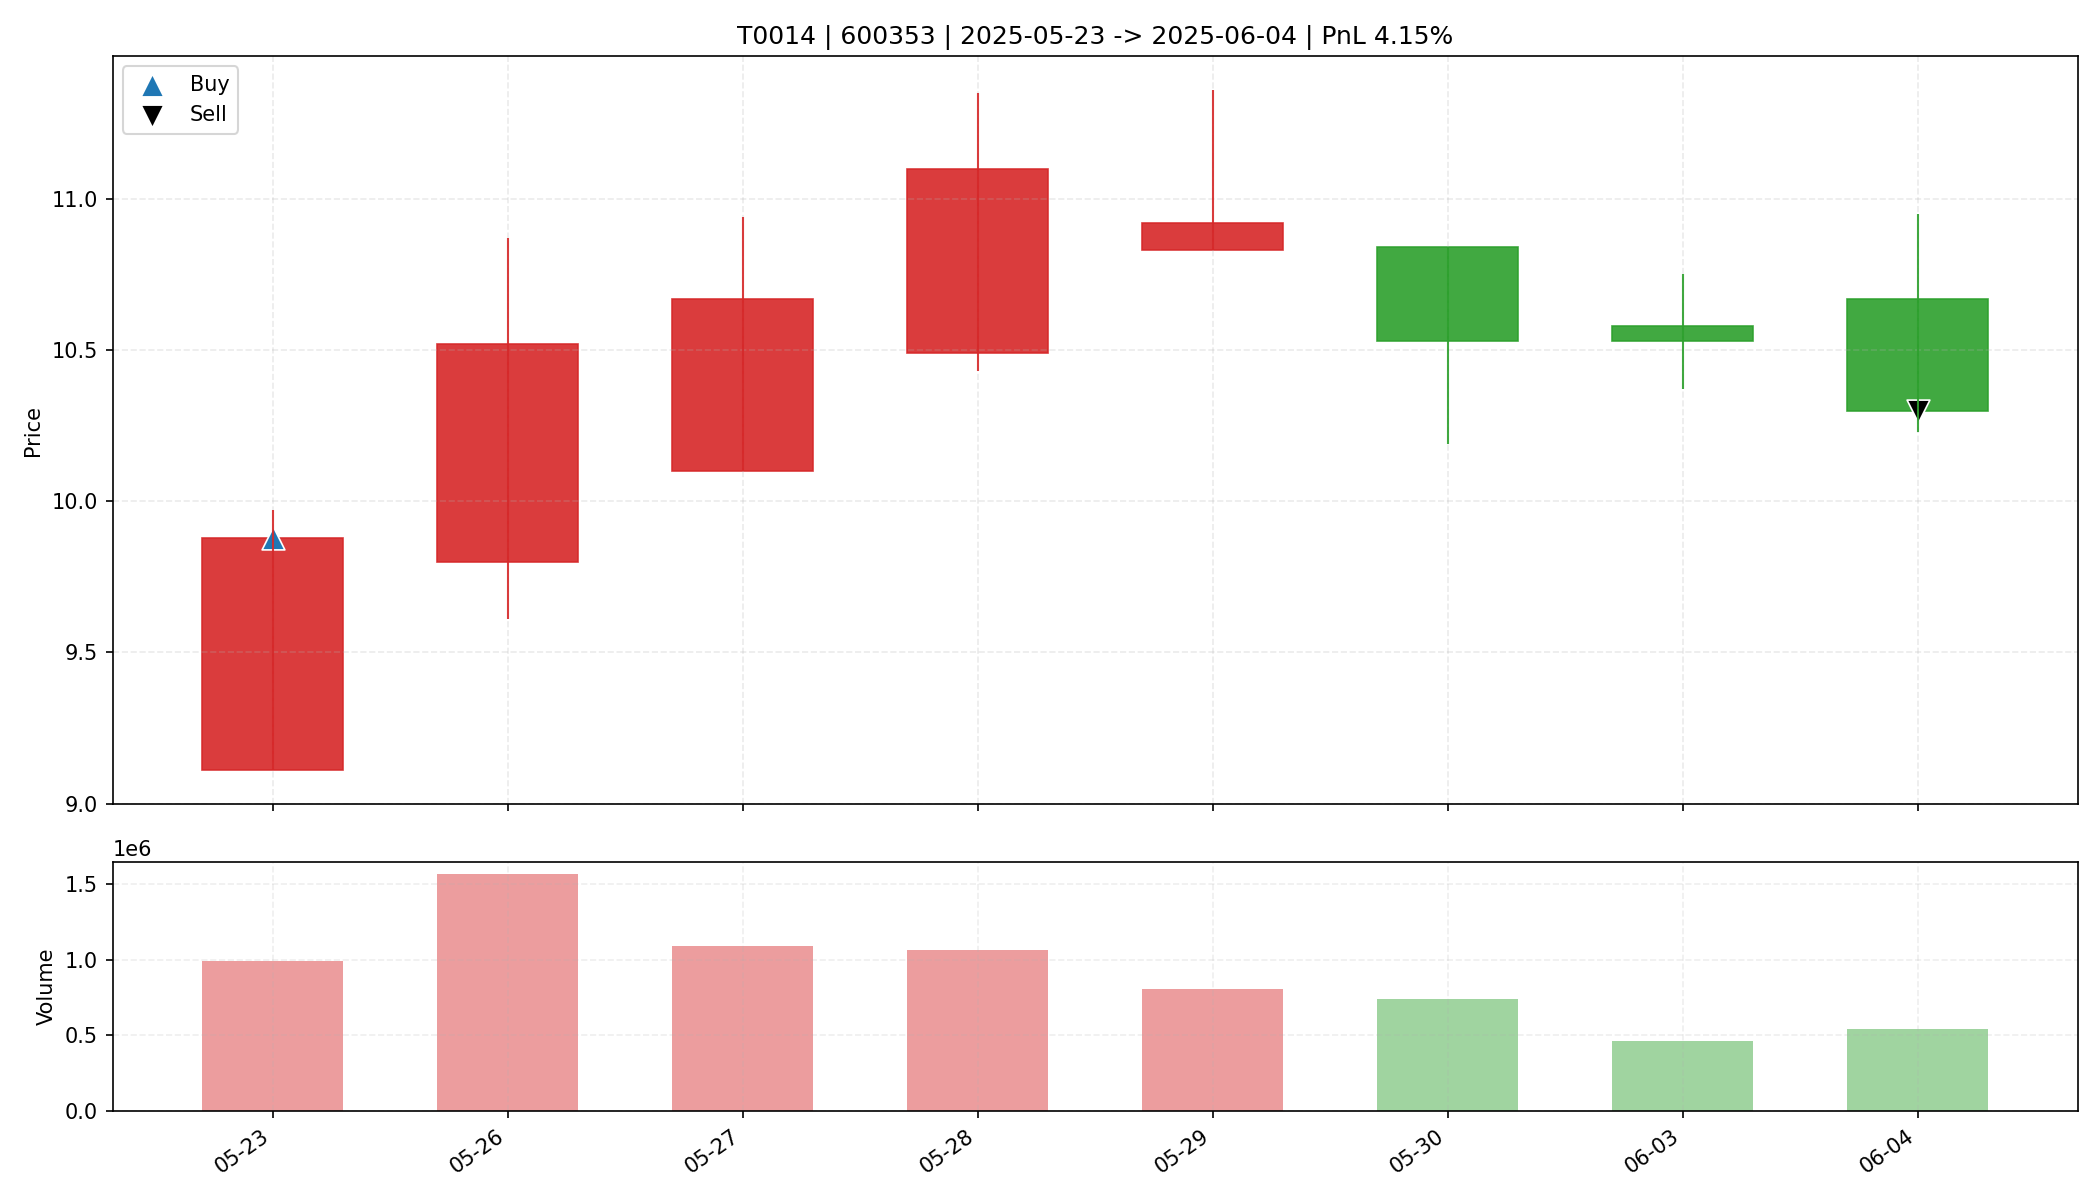

Source data for this figure (header and first rows):
date, open, high, low, close, amount, volume, trade_id, code, buy_date, sell_date, buy_price, sell_price, matched_shares, buy_reason, sell_reason, sell_profit_pct, sell_hold_days, is_buy_day, is_sell_day, holding_day_index
2025-05-23, 9.11, 9.97, 9.11, 9.88, 957701760, 992365, T0014, 600353, 2025-05-23, 2025-06-04, 9.88, 10.3, 1650, 前10日振幅9.7%, 阳线涨幅8.5%, 突破均线, 温和放量1.7倍, MA…, 跌破动态保利线, 4.147, 7.0, True, False, 0
2025-05-26, 9.8, 10.87, 9.61, 10.52, 1618049280, 1566672, T0014, 600353, 2025-05-23, 2025-06-04, 9.88, 10.3, 1650, 前10日振幅9.7%, 阳线涨幅8.5%, 突破均线, 温和放量1.7倍, MA…, 跌破动态保利线, 4.147, 7.0, False, False, 1
2025-05-27, 10.1, 10.94, 10.1, 10.67, 1156205568, 1089965, T0014, 600353, 2025-05-23, 2025-06-04, 9.88, 10.3, 1650, 前10日振幅9.7%, 阳线涨幅8.5%, 突破均线, 温和放量1.7倍, MA…, 跌破动态保利线, 4.147, 7.0, False, False, 2
2025-05-28, 10.49, 11.35, 10.43, 11.1, 1163978112, 1062322, T0014, 600353, 2025-05-23, 2025-06-04, 9.88, 10.3, 1650, 前10日振幅9.7%, 阳线涨幅8.5%, 突破均线, 温和放量1.7倍, MA…, 跌破动态保利线, 4.147, 7.0, False, False, 3
2025-05-29, 10.83, 11.36, 10.83, 10.92, 892089728, 808251, T0014, 600353, 2025-05-23, 2025-06-04, 9.88, 10.3, 1650, 前10日振幅9.7%, 阳线涨幅8.5%, 突破均线, 温和放量1.7倍, MA…, 跌破动态保利线, 4.147, 7.0, False, False, 4
2025-05-30, 10.84, 10.84, 10.19, 10.53, 776740864, 738957, T0014, 600353, 2025-05-23, 2025-06-04, 9.88, 10.3, 1650, 前10日振幅9.7%, 阳线涨幅8.5%, 突破均线, 温和放量1.7倍, MA…, 跌破动态保利线, 4.147, 7.0, False, False, 5
2025-06-03, 10.58, 10.75, 10.37, 10.53, 491136288, 464017, T0014, 600353, 2025-05-23, 2025-06-04, 9.88, 10.3, 1650, 前10日振幅9.7%, 阳线涨幅8.5%, 突破均线, 温和放量1.7倍, MA…, 跌破动态保利线, 4.147, 7.0, False, False, 6
2025-06-04, 10.67, 10.95, 10.23, 10.3, 572083328, 545115, T0014, 600353, 2025-05-23, 2025-06-04, 9.88, 10.3, 1650, 前10日振幅9.7%, 阳线涨幅8.5%, 突破均线, 温和放量1.7倍, MA…, 跌破动态保利线, 4.147, 7.0, False, True, 7
